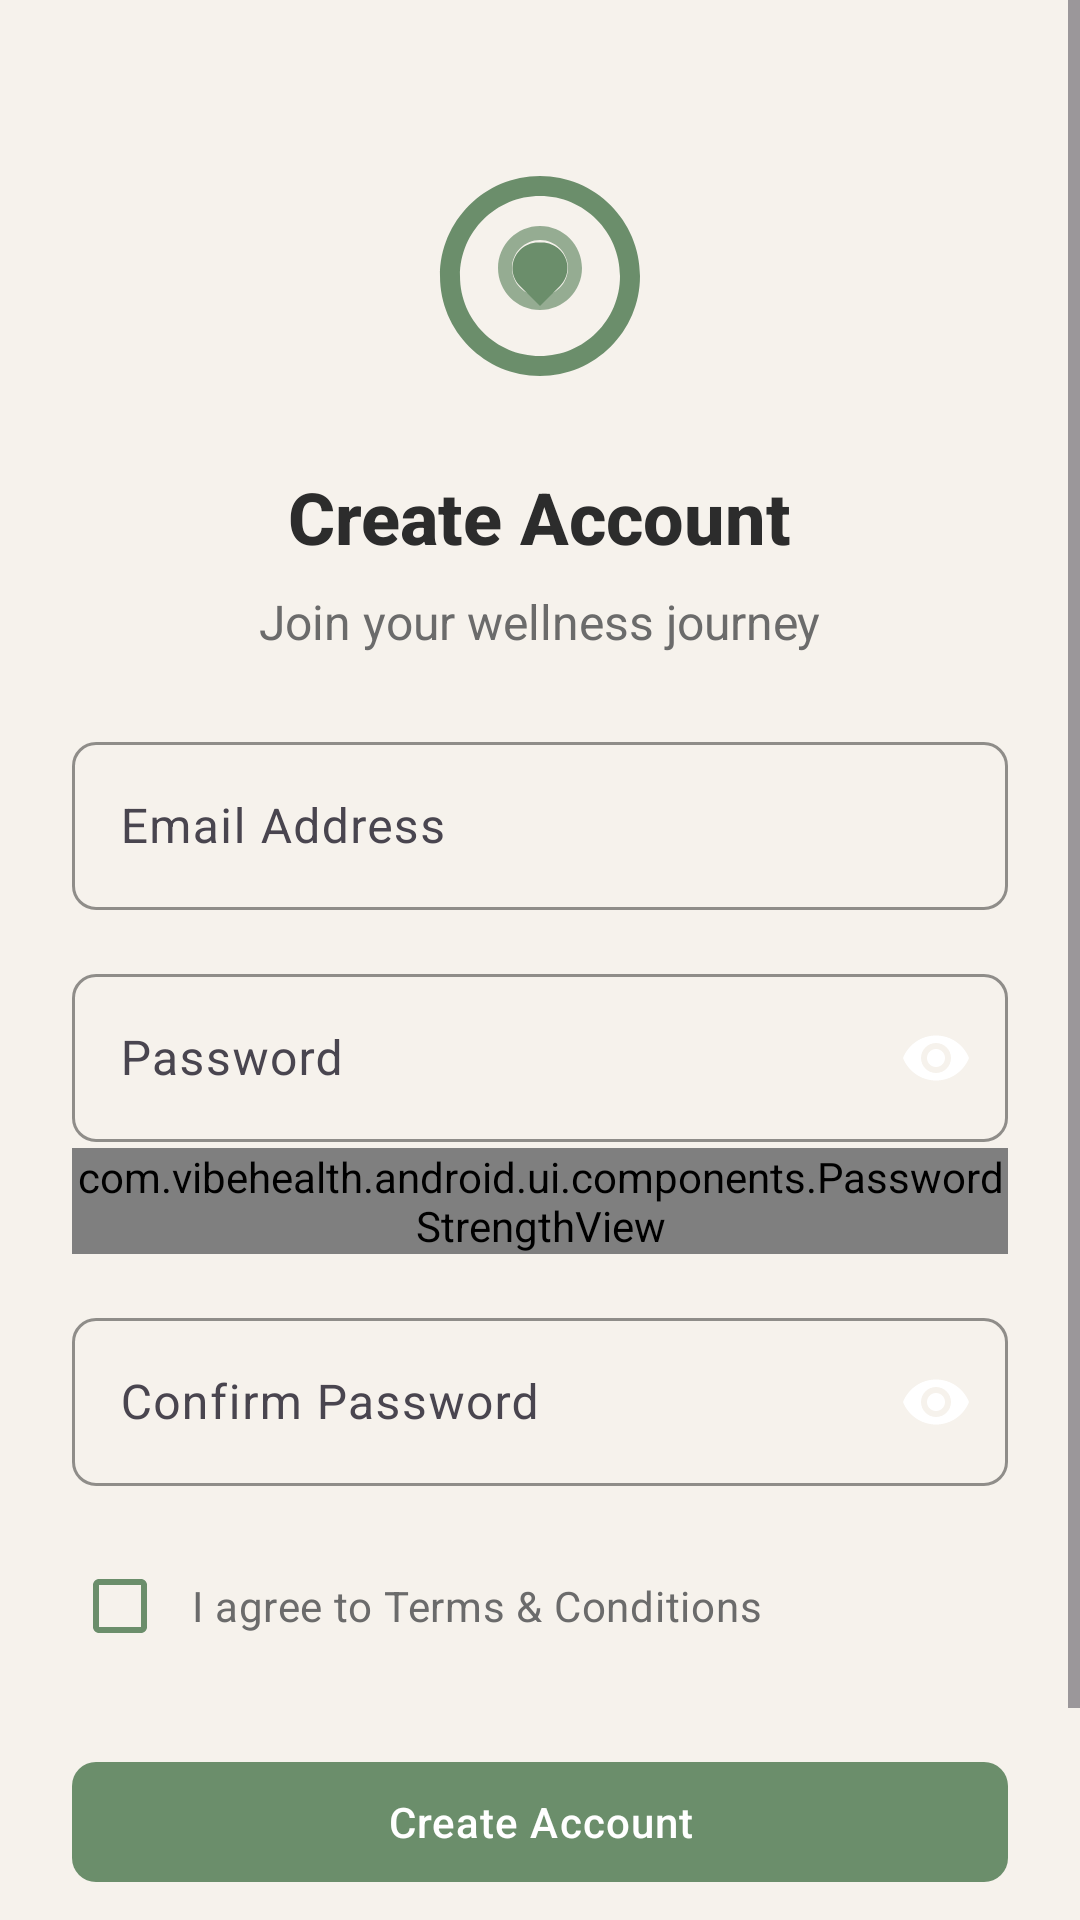

This screen was rendered from an Android layout file. Write that file and the resources it references.
<!-- AndroidManifest.xml: application theme Theme.VibeHealth -->
<!-- res/layout/fragment_register.xml -->
<ScrollView xmlns:android="http://schemas.android.com/apk/res/android"
    xmlns:app="http://schemas.android.com/apk/res-auto"
    xmlns:tools="http://schemas.android.com/tools"
    android:layout_width="match_parent"
    android:layout_height="match_parent"
    android:background="@color/background_light"
    android:fitsSystemWindows="true"
    android:fillViewport="true">

    <androidx.constraintlayout.widget.ConstraintLayout
        android:layout_width="match_parent"
        android:layout_height="wrap_content"
        android:background="@color/background_light"
        android:paddingHorizontal="@dimen/spacing_large"
        android:paddingVertical="@dimen/spacing_medium">

        
        <ImageView
            android:id="@+id/logo"
            android:layout_width="@dimen/logo_auth_size"
            android:layout_height="@dimen/logo_auth_size"
            android:layout_marginTop="@dimen/spacing_xlarge"
            android:contentDescription="@string/vibe_health_logo"
            android:src="@drawable/ic_vibe_health_logo"
            app:layout_constraintEnd_toEndOf="parent"
            app:layout_constraintStart_toStartOf="parent"
            app:layout_constraintTop_toTopOf="parent"
            app:tint="@color/sage_green" />

        
        <TextView
            android:id="@+id/create_account_heading"
            style="@style/VibeHealth.Text.Heading2"
            android:layout_width="wrap_content"
            android:layout_height="wrap_content"
            android:layout_marginTop="@dimen/spacing_large"
            android:text="@string/create_account"
            app:layout_constraintEnd_toEndOf="parent"
            app:layout_constraintStart_toStartOf="parent"
            app:layout_constraintTop_toBottomOf="@+id/logo" />

        
        <TextView
            android:id="@+id/subtitle"
            style="@style/VibeHealth.Text.Body"
            android:layout_width="wrap_content"
            android:layout_height="wrap_content"
            android:layout_marginTop="@dimen/spacing_small"
            android:text="@string/join_wellness_journey"
            app:layout_constraintEnd_toEndOf="parent"
            app:layout_constraintStart_toStartOf="parent"
            app:layout_constraintTop_toBottomOf="@+id/create_account_heading" />

        
        <com.google.android.material.textfield.TextInputLayout
            android:id="@+id/email_input_layout"
            style="@style/VibeHealth.TextInputLayout"
            android:layout_width="0dp"
            android:layout_height="wrap_content"
            android:layout_marginTop="@dimen/spacing_large"
            android:hint="@string/email_address"
            app:layout_constraintEnd_toEndOf="parent"
            app:layout_constraintStart_toStartOf="parent"
            app:layout_constraintTop_toBottomOf="@+id/subtitle">

            <com.google.android.material.textfield.TextInputEditText
                android:id="@+id/email_edit_text"
                style="@style/VibeHealth.TextInputEditText"
                android:layout_width="match_parent"
                android:inputType="textEmailAddress"
                android:imeOptions="actionNext"
                android:maxLines="1" />

        </com.google.android.material.textfield.TextInputLayout>

        
        <com.google.android.material.textfield.TextInputLayout
            android:id="@+id/password_input_layout"
            style="@style/VibeHealth.TextInputLayout.Password"
            android:layout_width="0dp"
            android:layout_height="wrap_content"
            android:layout_marginTop="@dimen/spacing_medium"
            android:hint="@string/password"
            app:endIconMode="password_toggle"
            app:endIconTint="@color/text_input_end_icon_tint"
            app:passwordToggleEnabled="true"
            app:errorIconDrawable="@null"
            app:layout_constraintEnd_toEndOf="parent"
            app:layout_constraintStart_toStartOf="parent"
            app:layout_constraintTop_toBottomOf="@+id/email_input_layout">

            <com.google.android.material.textfield.TextInputEditText
                android:id="@+id/password_edit_text"
                style="@style/VibeHealth.TextInputEditText"
                android:layout_width="match_parent"
                android:inputType="textPassword"
                android:imeOptions="actionNext"
                android:maxLines="1" />

        </com.google.android.material.textfield.TextInputLayout>

        
        <com.vibehealth.android.ui.components.PasswordStrengthView
            android:id="@+id/password_strength_view"
            android:layout_width="0dp"
            android:layout_height="wrap_content"
            android:layout_marginTop="@dimen/spacing_micro"
            app:layout_constraintEnd_toEndOf="parent"
            app:layout_constraintStart_toStartOf="parent"
            app:layout_constraintTop_toBottomOf="@+id/password_input_layout" />

        
        <com.google.android.material.textfield.TextInputLayout
            android:id="@+id/confirm_password_input_layout"
            style="@style/VibeHealth.TextInputLayout.Password"
            android:layout_width="0dp"
            android:layout_height="wrap_content"
            android:layout_marginTop="@dimen/spacing_medium"
            android:hint="@string/confirm_password"
            app:endIconMode="password_toggle"
            app:endIconTint="@color/text_input_end_icon_tint"
            app:passwordToggleEnabled="true"
            app:errorIconDrawable="@null"
            app:layout_constraintEnd_toEndOf="parent"
            app:layout_constraintStart_toStartOf="parent"
            app:layout_constraintTop_toBottomOf="@+id/password_strength_view">

            <com.google.android.material.textfield.TextInputEditText
                android:id="@+id/confirm_password_edit_text"
                style="@style/VibeHealth.TextInputEditText"
                android:layout_width="match_parent"
                android:inputType="textPassword"
                android:imeOptions="actionDone"
                android:maxLines="1" />

        </com.google.android.material.textfield.TextInputLayout>

        
        <CheckBox
            android:id="@+id/terms_checkbox"
            android:layout_width="0dp"
            android:layout_height="wrap_content"
            android:layout_marginTop="@dimen/spacing_medium"
            android:buttonTint="@color/sage_green"
            android:fontFamily="sans-serif"
            android:minHeight="@dimen/touch_target_min"
            android:paddingStart="@dimen/spacing_small"
            android:text="@string/terms_conditions"
            android:textColor="@color/text_secondary"
            android:textSize="14sp"
            app:layout_constraintEnd_toEndOf="parent"
            app:layout_constraintStart_toStartOf="parent"
            app:layout_constraintTop_toBottomOf="@+id/confirm_password_input_layout" />

        
        <TextView
            android:id="@+id/terms_error"
            android:layout_width="0dp"
            android:layout_height="wrap_content"
            android:layout_marginTop="@dimen/spacing_micro"
            android:fontFamily="sans-serif"
            android:textColor="@color/error"
            android:textSize="12sp"
            android:visibility="gone"
            app:layout_constraintEnd_toEndOf="parent"
            app:layout_constraintStart_toStartOf="parent"
            app:layout_constraintTop_toBottomOf="@+id/terms_checkbox"
            tools:text="Please accept the Terms &amp; Conditions"
            tools:visibility="visible" />

        
        <TextView
            android:id="@+id/error_message"
            android:layout_width="0dp"
            android:layout_height="wrap_content"
            android:layout_marginTop="@dimen/spacing_micro"
            android:background="@drawable/error_message_background"
            android:fontFamily="sans-serif"
            android:paddingHorizontal="@dimen/spacing_medium"
            android:paddingVertical="@dimen/spacing_small"
            android:textColor="@color/error"
            android:textSize="12sp"
            android:visibility="gone"
            app:layout_constraintEnd_toEndOf="parent"
            app:layout_constraintStart_toStartOf="parent"
            app:layout_constraintTop_toBottomOf="@+id/terms_error"
            tools:text="Error message here"
            tools:visibility="visible" />



        
        <com.google.android.material.button.MaterialButton
            android:id="@+id/create_account_button"
            style="@style/VibeHealth.Button.Primary"
            android:layout_width="0dp"
            android:layout_height="wrap_content"
            android:layout_marginTop="@dimen/spacing_large"
            android:text="@string/create_account_button"
            app:layout_constraintEnd_toEndOf="parent"
            app:layout_constraintStart_toStartOf="parent"
            app:layout_constraintTop_toBottomOf="@+id/error_message" />

        
        <ProgressBar
            android:id="@+id/progress_bar"
            android:layout_width="@dimen/progress_small"
            android:layout_height="@dimen/progress_small"
            android:layout_gravity="center"
            android:indeterminateTint="@color/white"
            android:visibility="gone"
            app:layout_constraintBottom_toBottomOf="@+id/create_account_button"
            app:layout_constraintEnd_toEndOf="@+id/create_account_button"
            app:layout_constraintStart_toStartOf="@+id/create_account_button"
            app:layout_constraintTop_toTopOf="@+id/create_account_button" />

        
        <TextView
            android:id="@+id/sign_in_link"
            android:layout_width="wrap_content"
            android:layout_height="wrap_content"
            android:layout_marginTop="@dimen/spacing_large"
            android:fontFamily="sans-serif"
            android:minHeight="@dimen/touch_target_min"
            android:paddingHorizontal="@dimen/spacing_medium"
            android:paddingVertical="@dimen/spacing_small"
            android:text="@string/already_have_account"
            android:textColor="@color/text_secondary"
            android:textSize="14sp"
            android:linksClickable="true"
            app:layout_constraintEnd_toEndOf="parent"
            app:layout_constraintStart_toStartOf="parent"
            app:layout_constraintTop_toBottomOf="@+id/create_account_button" />

        
        <com.vibehealth.android.ui.components.SuccessFeedbackView
            android:id="@+id/success_feedback_view"
            android:layout_width="0dp"
            android:layout_height="0dp"
            android:visibility="gone"
            app:layout_constraintBottom_toBottomOf="parent"
            app:layout_constraintEnd_toEndOf="parent"
            app:layout_constraintStart_toStartOf="parent"
            app:layout_constraintTop_toTopOf="parent" />

    </androidx.constraintlayout.widget.ConstraintLayout>

</ScrollView>
<!-- resources referenced by this layout -->
<resources>
  <color name="background_light">#f6f2ec</color>
  <color name="error">#F44336</color>
  <color name="sage_green">#6B8E6B</color>
  <color name="text_secondary">#6B6B6B</color>
  <color name="white">#FFFFFFFF</color>
  <dimen name="logo_auth_size">80dp</dimen>
  <dimen name="progress_small">24dp</dimen>
  <dimen name="spacing_large">24dp</dimen>
  <dimen name="spacing_medium">16dp</dimen>
  <dimen name="spacing_micro">2dp</dimen>
  <dimen name="spacing_small">8dp</dimen>
  <dimen name="spacing_xlarge">36dp</dimen>
  <dimen name="touch_target_min">48dp</dimen>
  <!-- drawable error_message_background (drawable) -->
  <?xml version="1.0" encoding="utf-8"?>
  <shape xmlns:android="http://schemas.android.com/apk/res/android">
      <solid android:color="#F4CBA3" />
      <corners android:radius="@dimen/corner_radius" />
      <stroke
          android:width="1dp"
          android:color="@color/error" />
  </shape>
  <string name="already_have_account">Already have an account? Sign In</string>
  <string name="confirm_password">Confirm Password</string>
  <string name="create_account">Create Account</string>
  <string name="create_account_button">Create Account</string>
  <string name="email_address">Email Address</string>
  <string name="join_wellness_journey">Join your wellness journey</string>
  <string name="password">Password</string>
  <string name="terms_conditions">I agree to Terms &amp; Conditions</string>
  <string name="vibe_health_logo">Vibe Health Logo</string>
  <style name="VibeHealth.Button.Primary" parent="Widget.Material3.Button">
          <item name="android:layout_height">48dp</item>
          <item name="android:minHeight">48dp</item>
          <item name="android:fontFamily">sans-serif-medium</item>
          <item name="android:textSize">14sp</item>
          <item name="android:letterSpacing">0.025</item>
          <item name="android:textColor">@color/white</item>
          <item name="backgroundTint">@color/sage_green</item>
          <item name="cornerRadius">8dp</item>
          <item name="elevation">2dp</item>
          <item name="rippleColor">@color/white</item>
          <item name="android:textAllCaps">false</item>
      </style>
  <style name="VibeHealth.Text.Body">
          <item name="android:textSize">16sp</item>
          <item name="android:fontFamily">sans-serif</item>
          <item name="android:textColor">@color/text_secondary</item>
      </style>
  <style name="VibeHealth.Text.Heading2">
          <item name="android:textSize">24sp</item>
          <item name="android:textStyle">bold</item>
          <item name="android:fontFamily">sans-serif-medium</item>
          <item name="android:textColor">@color/text_primary</item>
      </style>
  <style name="VibeHealth.TextInputEditText" parent="Widget.Material3.TextInputEditText.OutlinedBox">
          <item name="android:layout_height">56dp</item>
          <item name="android:paddingHorizontal">16dp</item>
          <item name="android:paddingVertical">16dp</item>
          <item name="android:textColor">@color/text_primary</item>
          <item name="android:textSize">16sp</item>
          <item name="android:fontFamily">sans-serif</item>
          <item name="android:maxLines">1</item>
          <item name="android:singleLine">true</item>
      </style>
  <style name="VibeHealth.TextInputLayout.Password" parent="VibeHealth.TextInputLayout">
          <item name="passwordToggleEnabled">true</item>
          <item name="errorIconDrawable">@null</item>
      </style>
  <style name="Theme.VibeHealth" parent="Base.Theme.VibeHealth" />
  <dimen name="corner_radius">8dp</dimen>
  <color name="text_primary">#2C2C2C</color>
  <color name="warm_gray_green">#7A8471</color>
  <color name="soft_coral">#B5846B</color>
  <color name="success">#4CAF50</color>
  <color name="warning">#FF9800</color>
  <color name="info_blue">#2196F3</color>
</resources>
